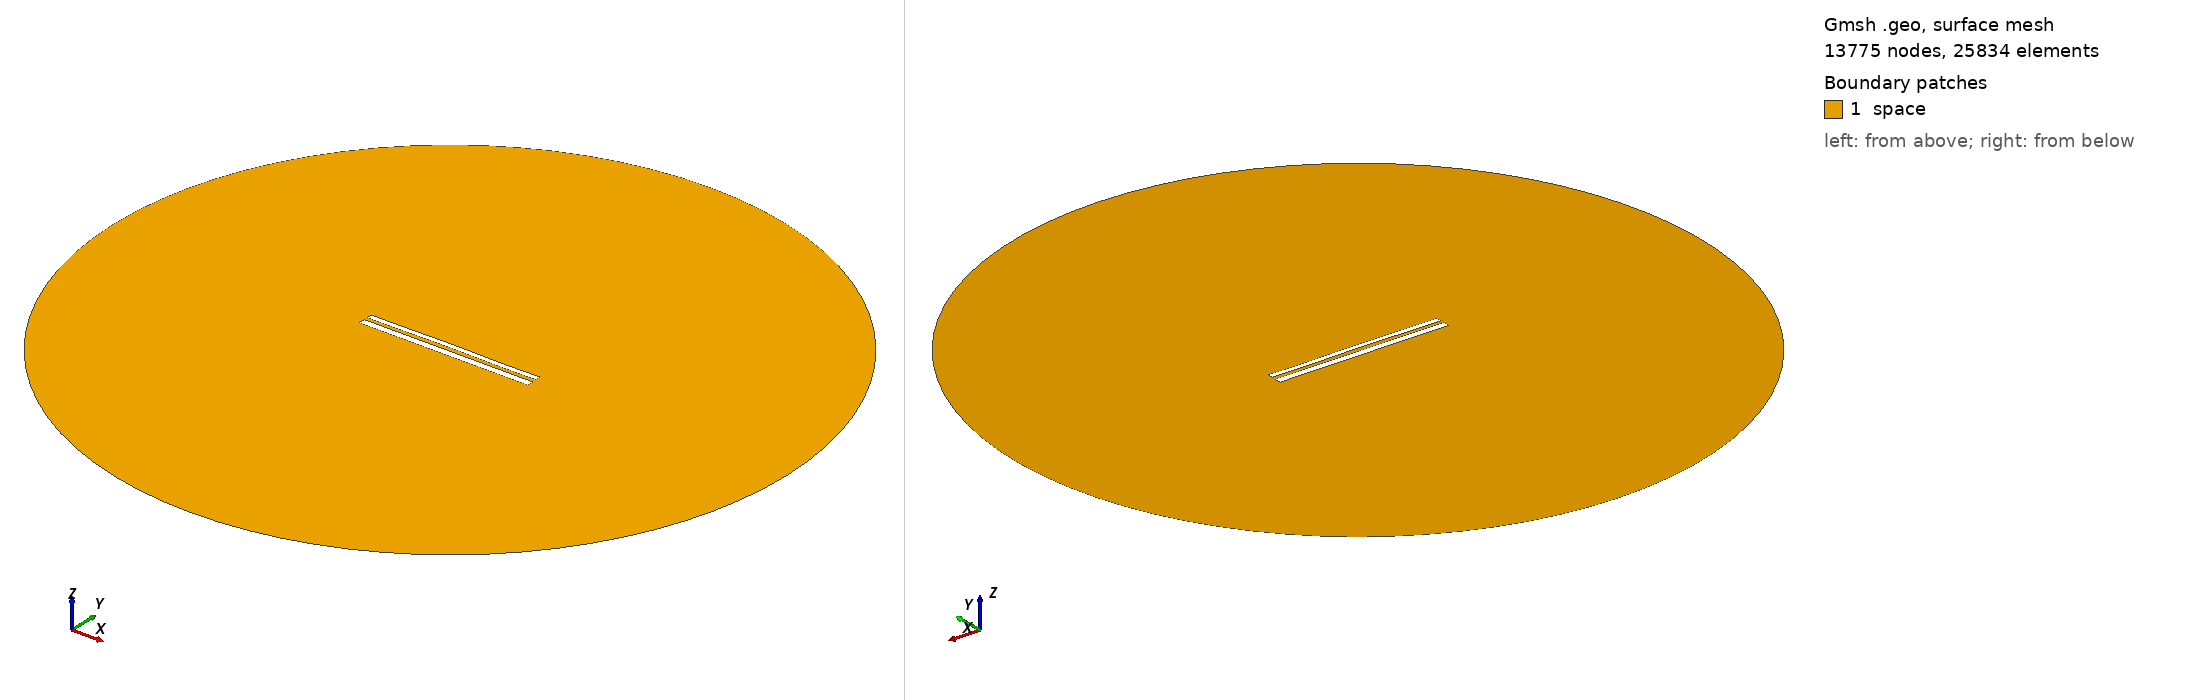

Gmsh geometry script, surface-meshed: 13775 nodes, 25834 surface elements. Boundary patches (legend numbers): 1 space. Left view from above one corner, right view from below the opposite corner. Legend entries are the model's physical surfaces. The drawing asked Gmsh for element sizes between 1% and 20% of the model's largest extent; the script's own settings can give other sizes.

=== 10617.geo (drawn) ===
//---------------------------------------
// Geometry kernel
//---------------------------------------

SetFactory("OpenCASCADE");



//---------------------------------------
// Parameters of the geometry
//---------------------------------------

// Overetch of the upper plate
overetch = 0.375;

// Distance between the plates
distance = 1.75;

// Discretization over the x axis (for the deformation)
nx = 50; 

// Length of the plate
L = 100 - overetch; 

// Number of modes
n = 4; 

// 1st mode coefficient
coeff(1) = 0.15;
beta(1) = 0.596864 * 3.1415926535 / L;

// 2nd mode coefficient
coeff(2) = 0.15;
beta(2) = 1.49418 * 3.1415926535 / L;

// 3rd mode coefficient
coeff(3) = 0.07499999999999998;
beta(3) = 2.50025 * 3.1415926535 / L;

// 4th mode coefficient
coeff(4) = -0.075;
beta(4) = 3.49999 * 3.1415926535 / L;



//---------------------------------------
// Upper plate (deformed rectangle)
//---------------------------------------

// Coordiantes of the upper plate
xmin = -50;
xmax = 50 - overetch;

// Height of the upper plate
yheight = 4 - 2 * overetch;

// Indexes of the points
UpperID[] = {};
LowerID[] = {};
LeftID[] = {};
RightID[] = {};

// Point index
p = 1;

// Horizontal edges
For i In {1:nx}
    x = xmin + (i-1)*(xmax - xmin)/(nx-1);

    y_bottom = distance / 2 + overetch;
    For j In {1:n}
        C = (Cosh(beta(j)*L) + Cos(beta(j)*L)) / (Sinh(beta(j)*L) + Sin(beta(j)*L));
        y_bottom  = y_bottom + coeff(j) * (Cosh(beta(j)*(x+50)) - Cos(beta(j)*(x+50)) - C * (Sinh(beta(j)*(x+50)) - Sin(beta(j)*(x+50))));
    EndFor

    y_top = y_bottom + yheight;

    Point(p) = {x, y_top, 0, 1.0};
    UpperID[i] = p;
    p = p + 1;

    Point(p) = {x, y_bottom, 0, 1.0};
    LowerID[i] = p;
    p = p + 1;
EndFor

// Create point lists
UpperPts[] = {}; LowerPts[] = {};
For i In {1:nx}
  UpperPts[] += {UpperID[i]};
  LowerPts[] += {LowerID[i]};
EndFor

// Build splines
Spline(1) = {UpperPts[]};
Spline(2) = {LowerPts[]};
Line(3) = {LowerPts[nx-1], UpperPts[nx-1]};
Line(4) = {LowerPts[0], UpperPts[0]};

// Build the plane surface
Curve Loop(1) = {2, 3, -1, -4};
Plane Surface(1) = {1};



//---------------------------------------
// Lower plate (rectangle)
//---------------------------------------

// Vertices
Point(1001) = {-50, -1, 0, 1.0};
Point(1002) = { 50, -1, 0, 1.0};
Point(1003) = { 50,  -5, 0, 1.0};
Point(1004) = {-50,  -5, 0, 1.0};

// Edges
Line(5) = {1001, 1002};
Line(6) = {1002, 1003};
Line(7) = {1003, 1004};
Line(8) = {1004, 1001};

// Plane surface
Line Loop(2) = {5, 6, 7, 8};
Plane Surface(2) = {2}; 



//---------------------------------------
// Outer (fictious) boundary
//---------------------------------------

// Points
Point(1005) = {0, 0, 0};       // Center
Point(1006) = {200, 0, 0};     // Start point
Point(1007) = {0, 200, 0};     // 90 degrees
Point(1008) = {-200, 0, 0};    // 180 degrees
Point(1009) = {0, -200, 0};    // 270 degrees

// Circle arcs (each needs start, center, end)
Circle(9) = {1006, 1005, 1007};
Circle(10) = {1007, 1005, 1008};
Circle(11) = {1008, 1005, 1009};
Circle(12) = {1009, 1005, 1006};

// Plane surface for the entire domain
Curve Loop(3) = {9, 10, 11, 12};
Surface(3) = {3};

// Subtract the plates from the whole domain to obtain the actual domain where we want to solve the equations
BooleanDifference{ Surface{3}; Delete; }{ Surface{1}; Surface{2}; Delete; }




//---------------------------------------
// Transfinite Lines/Curves
//---------------------------------------

// Set the number of points on the boundaries
r = 7;

// Plates
Transfinite Curve {1, 2} = 50*r Using Progression 1;
Transfinite Curve {3, 4} = 2*r Using Progression 1;
Transfinite Line {5, 7} = 50*r Using Progression 1;
Transfinite Line {6, 8} = 2*r Using Progression 1;

// Outer boundary
Transfinite Line {9, 10, 11, 12} = 20 Using Progression 1;



//---------------------------------------
// Physical groups
//---------------------------------------                

// Physical curves (boundaries)
Physical Line("force_segment", 10) = {2};
Physical Line("upper_plate", 11) = {1, 3, 4};
Physical Line("lower_plate", 12) = {5, 6, 7, 8};
Physical Line("boundary", 20) = {9, 10, 11, 12};

// Physical Surfaces
Physical Surface("space", 30) = {3};



//---------------------------------------
// 6. Generate the Mesh
//---------------------------------------

// 2D mesh generation
Mesh 2;
